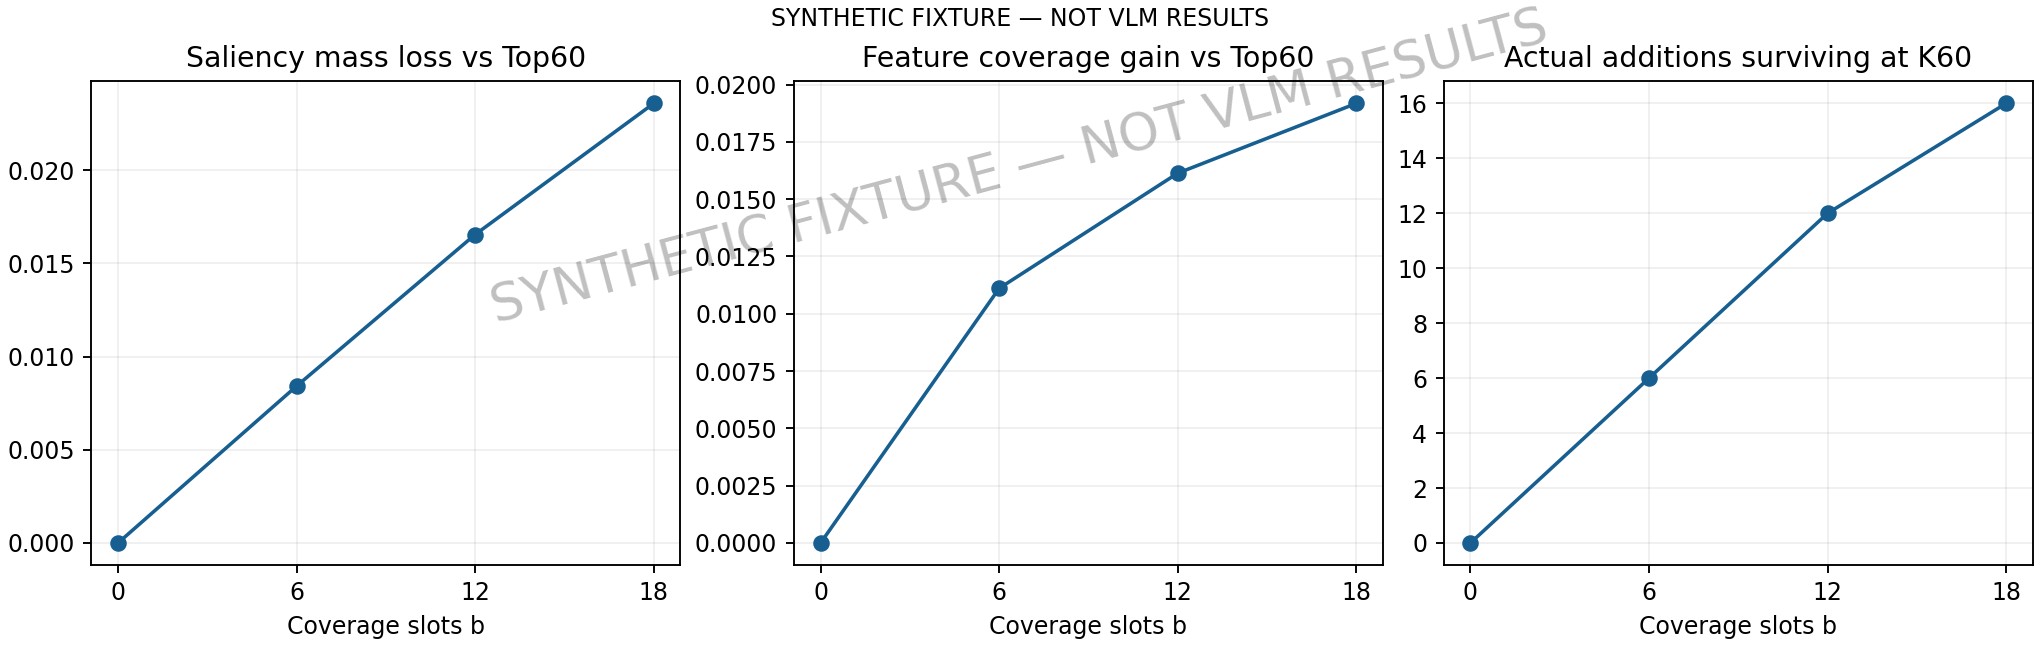

Source data for this figure (header and first rows):
slots, images, saliency_mass, saliency_mass_loss_vs_topk, weighted_coverage, coverage_gain_vs_topk, uniform_coverage, actual_changed, zero_change_images
0, 2, 0.1958, 7.450580596923828e-09, 0.9279, 0.0, 0.9237, 0.0, 2
6, 2, 0.1874, 0.008416, 0.939, 0.01111, 0.9361, 6.0, 0
12, 2, 0.1792, 0.01655, 0.944, 0.01613, 0.9414, 12.0, 0
18, 2, 0.1722, 0.02358, 0.9471, 0.01918, 0.9447, 16.0, 0
